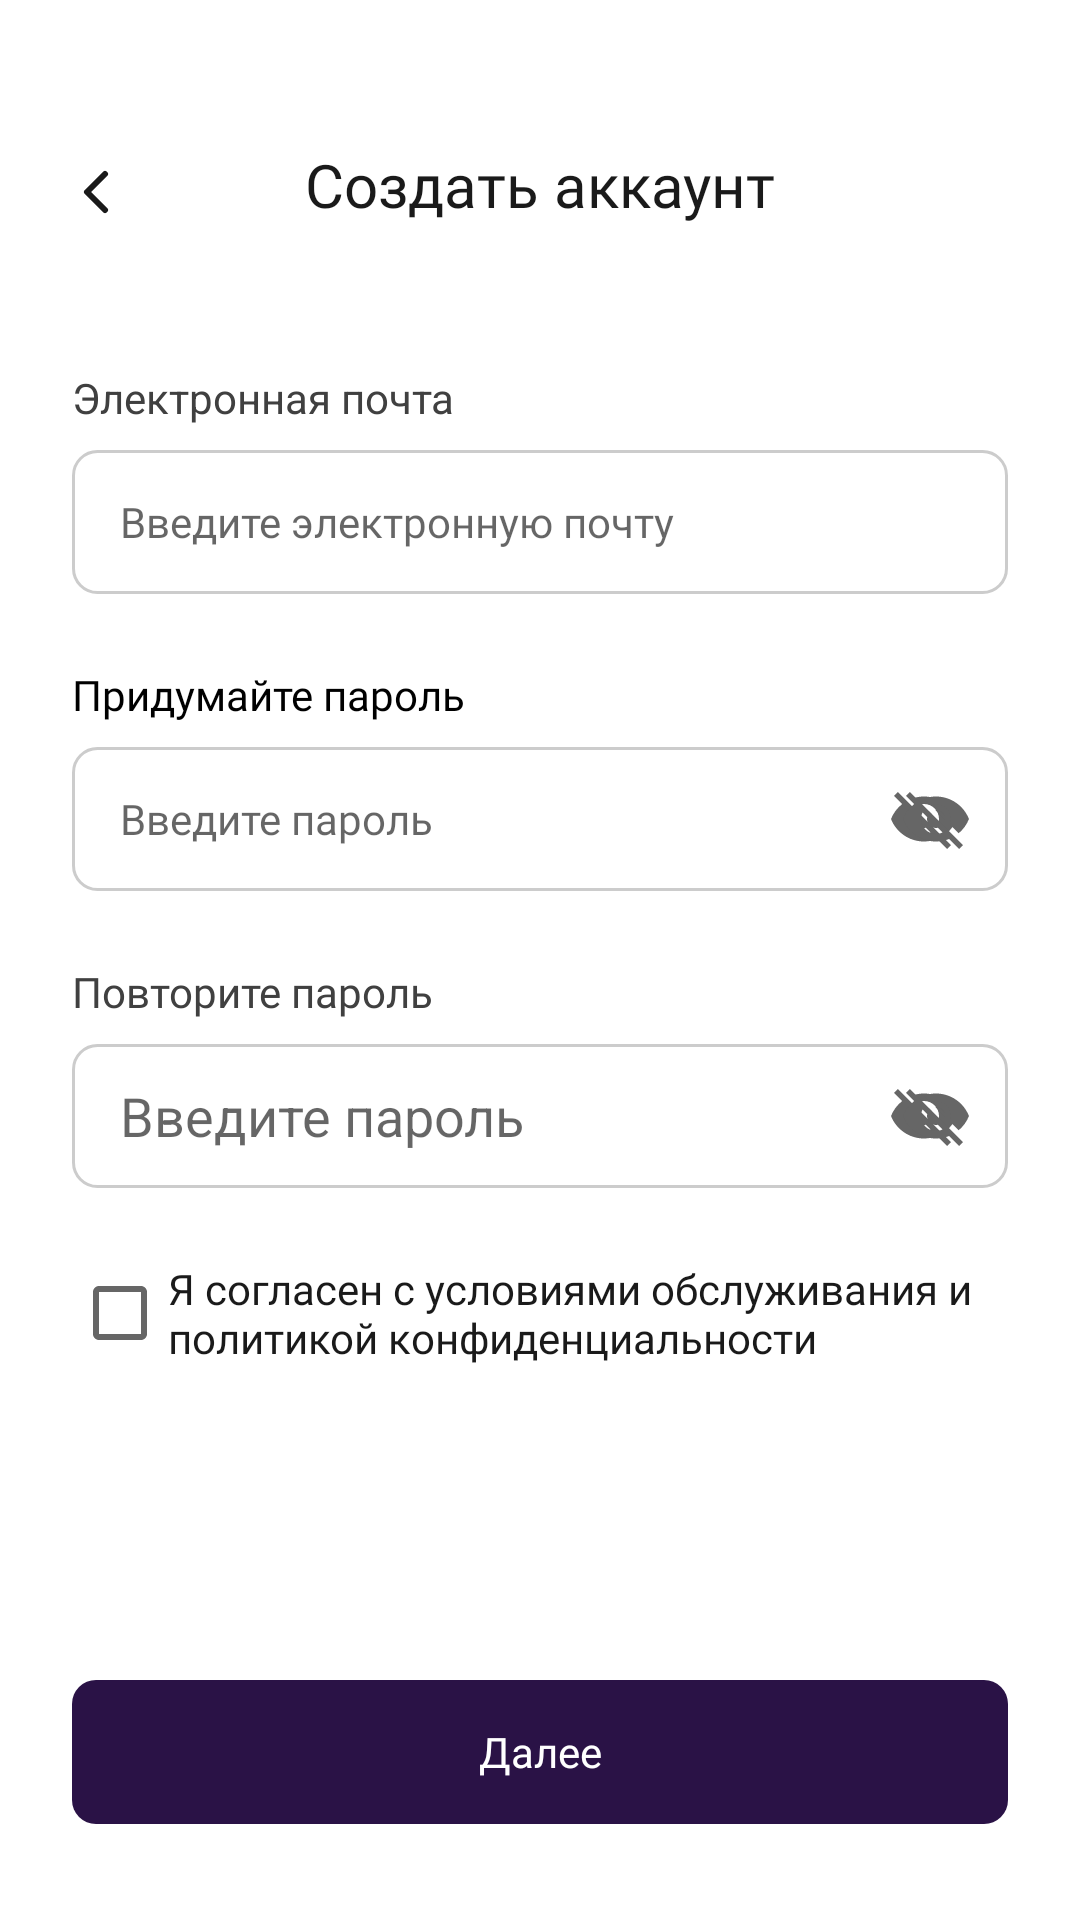

Here is an Android app screen rendered from its layout file. Give the layout XML and the strings, colors and styles it references.
<!-- AndroidManifest.xml: application theme Theme.RentCar -->
<!-- res/layout/activity_register.xml -->
<?xml version="1.0" encoding="utf-8"?>
<androidx.constraintlayout.widget.ConstraintLayout xmlns:android="http://schemas.android.com/apk/res/android"
    xmlns:app="http://schemas.android.com/apk/res-auto"
    android:layout_width="match_parent"
    android:layout_height="match_parent"
    android:background="@color/white">

    <ImageButton
        android:id="@+id/btnBack"
        android:layout_width="48dp"
        android:layout_height="48dp"
        android:layout_marginStart="8dp"
        android:layout_marginTop="40dp"
        android:background="?attr/selectableItemBackgroundBorderless"
        android:src="@drawable/chevron_left"
        app:layout_constraintStart_toStartOf="parent"
        app:layout_constraintTop_toTopOf="parent" />

    <TextView
        android:id="@+id/tvTitle"
        android:layout_width="wrap_content"
        android:layout_height="wrap_content"
        android:layout_marginTop="48dp"
        android:text="@string/create_account"
        android:textColor="@color/black2"
        android:fontFamily="@font/montserrat_bold"
        android:textSize="20sp"
        app:layout_constraintEnd_toEndOf="parent"
        app:layout_constraintStart_toStartOf="parent"
        app:layout_constraintTop_toTopOf="parent" />

    <TextView
        android:id="@+id/tvEmailLabel"
        android:layout_width="wrap_content"
        android:layout_height="wrap_content"
        android:layout_marginStart="24dp"
        android:layout_marginTop="48dp"
        android:text="@string/email"
        android:textColor="@color/_404040"
        android:textSize="14sp"
        app:layout_constraintStart_toStartOf="parent"
        app:layout_constraintTop_toBottomOf="@id/tvTitle" />

    <EditText
        android:id="@+id/etEmail"
        android:layout_width="0dp"
        android:layout_height="48dp"
        android:layout_marginHorizontal="24dp"
        android:layout_marginTop="8dp"
        android:background="@drawable/edit_text_background"
        android:hint="@string/write_email"
        android:textSize="14sp"
        android:fontFamily="@font/montserrat_medium"
        android:inputType="textEmailAddress"
        android:paddingHorizontal="16dp"
        app:layout_constraintEnd_toEndOf="parent"
        app:layout_constraintStart_toStartOf="parent"
        app:layout_constraintTop_toBottomOf="@id/tvEmailLabel" />

    <TextView
        android:id="@+id/tvEmailError"
        android:layout_width="0dp"
        android:layout_height="wrap_content"
        android:layout_marginHorizontal="24dp"
        android:layout_marginTop="4dp"
        android:text="@string/write_correct_email"
        android:textColor="@color/_404040"
        android:textSize="12sp"
        android:visibility="gone"
        app:layout_constraintEnd_toEndOf="parent"
        app:layout_constraintStart_toStartOf="parent"
        app:layout_constraintTop_toBottomOf="@id/etEmail" />

    <TextView
        android:id="@+id/tvPasswordLabel"
        android:layout_width="wrap_content"
        android:layout_height="wrap_content"
        android:layout_marginStart="24dp"
        android:layout_marginTop="24dp"
        android:text="@string/think_password"
        android:fontFamily="@font/montserrat_medium"
        android:textColor="@color/black"
        android:textSize="14sp"
        app:layout_constraintStart_toStartOf="parent"
        app:layout_constraintTop_toBottomOf="@id/etEmail" />

    <FrameLayout
        android:id="@+id/passwordContainer"
        android:layout_width="0dp"
        android:layout_height="48dp"
        android:layout_marginHorizontal="24dp"
        android:layout_marginTop="8dp"
        android:background="@drawable/edit_text_background"
        app:layout_constraintEnd_toEndOf="parent"
        app:layout_constraintStart_toStartOf="parent"
        app:layout_constraintTop_toBottomOf="@id/tvPasswordLabel">

        <EditText
            android:id="@+id/etPassword"
            android:layout_width="match_parent"
            android:layout_height="match_parent"
            android:background="@null"
            android:fontFamily="@font/montserrat_medium"
            android:drawableEnd="@drawable/ic_eye_off"
            android:hint="@string/write_pass"
            android:textSize="14sp"
            android:inputType="textPassword"
            android:paddingHorizontal="16dp" />

        <ImageButton
            android:id="@+id/btnTogglePassword"
            android:layout_width="48dp"
            android:layout_height="48dp"
            android:layout_gravity="end|center_vertical"
            android:background="?attr/selectableItemBackgroundBorderless"
            android:src="@drawable/ic_eye_off" />
    </FrameLayout>

    <TextView
        android:id="@+id/tvConfirmPasswordLabel"
        android:layout_width="wrap_content"
        android:layout_height="wrap_content"
        android:layout_marginStart="24dp"
        android:layout_marginTop="24dp"
        android:textColor="@color/_404040"
        android:fontFamily="@font/montserrat_medium"
        android:text="@string/try_again_password"
        android:textSize="14sp"
        app:layout_constraintStart_toStartOf="parent"
        app:layout_constraintTop_toBottomOf="@id/passwordContainer" />

    <FrameLayout
        android:id="@+id/confirmPasswordContainer"
        android:layout_width="0dp"
        android:layout_height="48dp"
        android:layout_marginHorizontal="24dp"
        android:layout_marginTop="8dp"
        android:background="@drawable/edit_text_background"
        app:layout_constraintEnd_toEndOf="parent"
        app:layout_constraintStart_toStartOf="parent"
        app:layout_constraintTop_toBottomOf="@id/tvConfirmPasswordLabel">

        <EditText
            android:id="@+id/etConfirmPassword"
            android:layout_width="match_parent"
            android:layout_height="match_parent"
            android:background="@null"
            android:hint="@string/write_password"
            android:inputType="textPassword"
            android:paddingHorizontal="16dp"
            android:drawableEnd="@drawable/ic_eye_off" />

        <ImageButton
            android:id="@+id/btnToggleConfirmPassword"
            android:layout_width="48dp"
            android:layout_height="48dp"
            android:layout_gravity="end|center_vertical"
            android:background="?attr/selectableItemBackgroundBorderless"
            android:src="@drawable/ic_eye_off" />
    </FrameLayout>

    <TextView
        android:id="@+id/tvPasswordError"
        android:layout_width="0dp"
        android:layout_height="wrap_content"
        android:layout_marginHorizontal="24dp"
        android:layout_marginTop="4dp"
        android:text="Пароли не совпадают"
        android:textColor="@android:color/holo_red_light"
        android:textSize="12sp"
        android:visibility="gone"
        app:layout_constraintEnd_toEndOf="parent"
        app:layout_constraintStart_toStartOf="parent"
        app:layout_constraintTop_toBottomOf="@id/confirmPasswordContainer" />

    <CheckBox
        android:id="@+id/cbTerms"
        android:layout_width="0dp"
        android:layout_height="wrap_content"
        android:layout_marginHorizontal="24dp"
        android:layout_marginTop="24dp"
        android:text="@string/create_account_condition"
        android:textColor="@color/black2"
        android:fontFamily="@font/montserrat_medium"
        android:textSize="14sp"
        app:layout_constraintEnd_toEndOf="parent"
        app:layout_constraintStart_toStartOf="parent"
        app:layout_constraintTop_toBottomOf="@id/tvPasswordError" />

    <TextView
        android:id="@+id/tvTermsError"
        android:layout_width="0dp"
        android:layout_height="wrap_content"
        android:layout_marginHorizontal="24dp"
        android:layout_marginTop="4dp"
        android:text="Необходимо согласиться с условиями обслуживания и политикой конфиденциальности"
        android:textColor="@android:color/holo_red_light"
        android:textSize="12sp"
        android:visibility="gone"
        app:layout_constraintEnd_toEndOf="parent"
        app:layout_constraintStart_toStartOf="parent"
        app:layout_constraintTop_toBottomOf="@id/cbTerms" />

    <TextView
        android:id="@+id/tvError"
        android:layout_width="0dp"
        android:layout_height="wrap_content"
        android:layout_marginHorizontal="24dp"
        android:layout_marginBottom="16dp"
        android:textColor="@android:color/holo_red_light"
        android:textSize="12sp"
        android:visibility="gone"
        app:layout_constraintBottom_toTopOf="@id/btnNext"
        app:layout_constraintEnd_toEndOf="parent"
        app:layout_constraintStart_toStartOf="parent" />

    <Button
        android:id="@+id/btnNext"
        android:layout_width="0dp"
        android:layout_height="48dp"
        android:layout_marginHorizontal="24dp"
        android:layout_marginBottom="32dp"
        android:background="@drawable/button_background"
        android:enabled="false"
        android:text="@string/next"
        android:textAllCaps="false"
        android:fontFamily="@font/montserrat_medium"
        android:textColor="@color/white"
        app:layout_constraintBottom_toBottomOf="parent"
        app:layout_constraintEnd_toEndOf="parent"
        app:layout_constraintStart_toStartOf="parent" />

</androidx.constraintlayout.widget.ConstraintLayout>
<!-- resources referenced by this layout -->
<resources>
  <color name="_404040">#404040</color>
  <color name="black">#FF000000</color>
  <color name="black2">#1A1A1A</color>
  <color name="white">#FFFFFFFF</color>
  <!-- drawable button_background (drawable) -->
  <?xml version="1.0" encoding="utf-8"?>
  <shape xmlns:android="http://schemas.android.com/apk/res/android"
      android:shape="rectangle">
      <solid android:color="@color/dark_purple" />
      <corners android:radius="8dp" />
  </shape>
  <!-- drawable chevron_left (drawable) -->
  <vector xmlns:android="http://schemas.android.com/apk/res/android"
      android:width="24dp"
      android:height="24dp"
      android:viewportWidth="24"
      android:viewportHeight="24">
    <path
        android:pathData="M15,18L9,12L15,6"
        android:strokeLineJoin="round"
        android:strokeWidth="2"
        android:fillColor="#00000000"
        android:strokeColor="#1A1A1A"
        android:strokeLineCap="round"/>
  </vector>
  <!-- drawable edit_text_background (drawable) -->
  <?xml version="1.0" encoding="utf-8"?>
  <shape xmlns:android="http://schemas.android.com/apk/res/android"
      android:shape="rectangle">
      <solid android:color="@color/white" />
      <corners android:radius="8dp" />
      <stroke
          android:width="1dp"
          android:color="@color/gray_light" />
  </shape>
  <!-- drawable ic_eye_off (drawable) -->
  <?xml version="1.0" encoding="utf-8"?>
  <vector xmlns:android="http://schemas.android.com/apk/res/android"
      android:width="24dp"
      android:height="24dp"
      android:viewportWidth="24"
      android:viewportHeight="24">
      <path
          android:fillColor="@color/gray"
          android:pathData="M12,7c2.76,0 5,2.24 5,5 0,0.65 -0.13,1.26 -0.36,1.83l2.92,2.92c1.51,-1.26 2.7,-2.89 3.43,-4.75 -1.73,-4.39 -6,-7.5 -11,-7.5 -1.4,0 -2.74,0.25 -3.98,0.7l2.16,2.16C10.74,7.13 11.35,7 12,7zM2,4.27l2.28,2.28 0.46,0.46C3.08,8.3 1.78,10.02 1,12c1.73,4.39 6,7.5 11,7.5 1.55,0 3.03,-0.3 4.38,-0.84l0.42,0.42L19.73,22 21,20.73 3.27,3 2,4.27zM7.53,9.8l1.55,1.55c-0.05,0.21 -0.08,0.43 -0.08,0.65 0,1.66 1.34,3 3,3 0.22,0 0.44,-0.03 0.65,-0.08l1.55,1.55c-0.67,0.33 -1.41,0.53 -2.2,0.53 -2.76,0 -5,-2.24 -5,-5 0,-0.79 0.2,-1.53 0.53,-2.2zM11.84,9.02l3.15,3.15 0.02,-0.16c0,-1.66 -1.34,-3 -3,-3l-0.17,0.01z" />
  </vector>
  <string name="create_account">Создать аккаунт</string>
  <string name="create_account_condition">Я согласен с условиями обслуживания и политикой конфиденциальности</string>
  <string name="email">Электронная почта</string>
  <string name="next">Далее</string>
  <string name="think_password">Придумайте пароль</string>
  <string name="try_again_password">Повторите пароль</string>
  <string name="write_correct_email">Введите корректный адрес электронной почты</string>
  <string name="write_email">Введите электронную почту</string>
  <string name="write_pass">Введите пароль</string>
  <string name="write_password">Введите пароль</string>
  <style name="Theme.RentCar" parent="Theme.AppCompat.Light.NoActionBar">
          <item name="colorPrimary">@color/purple_500</item>
  
  
  
  
  
  
          <item name="android:windowBackground">@color/white</item>
      </style>
  <color name="dark_purple">#2A1246</color>
  <color name="gray_light">#CCCCCC</color>
  <color name="gray">#666666</color>
  <color name="purple_500">#FF6200EE</color>
</resources>
